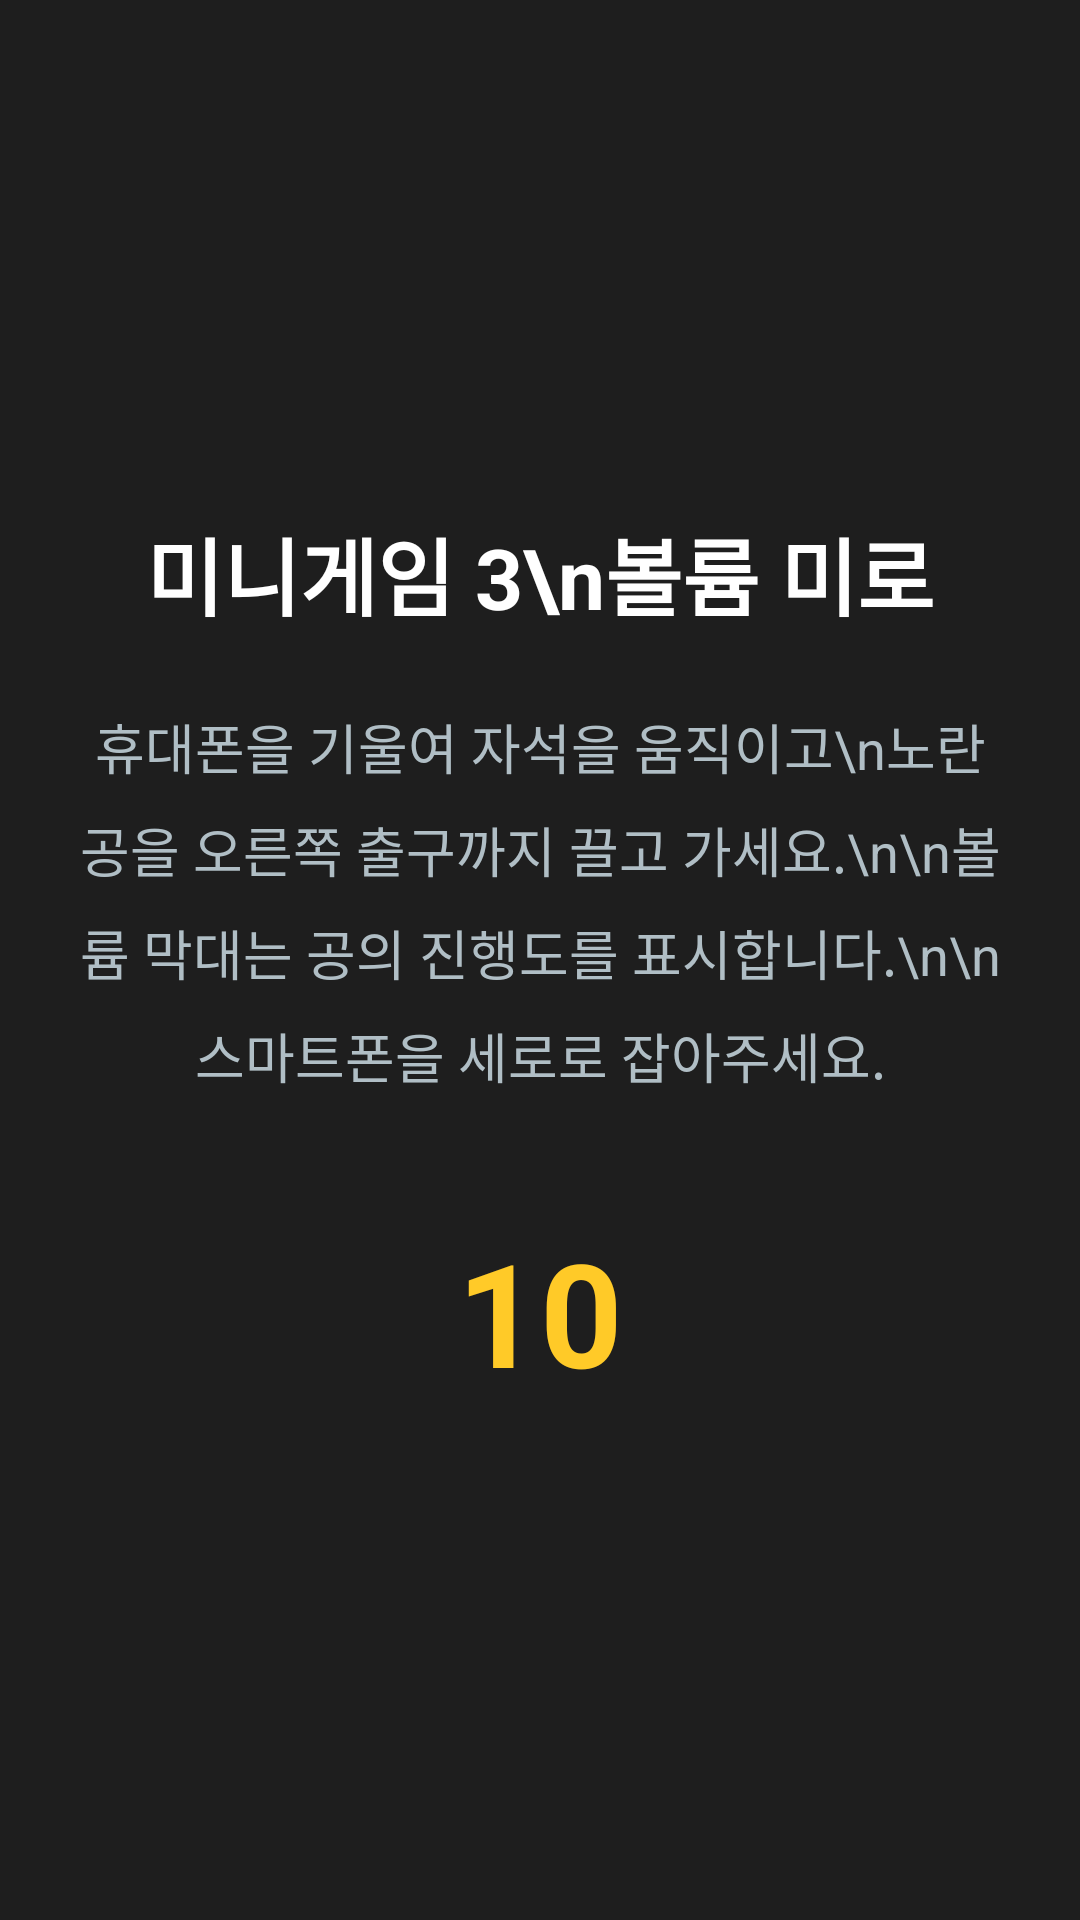

Reconstruct the res/layout file that produces this screen, plus the resources it refers to.
<!-- AndroidManifest.xml: application theme Theme.BoardGame -->
<!-- res/layout/activity_volume_maze.xml -->
<?xml version="1.0" encoding="utf-8"?>
<FrameLayout xmlns:android="http://schemas.android.com/apk/res/android"
    xmlns:app="http://schemas.android.com/apk/res-auto"
    android:layout_width="match_parent"
    android:layout_height="match_parent"
    android:background="@android:color/white">

    <LinearLayout
        android:id="@+id/layoutVolumeExplanation"
        android:layout_width="match_parent"
        android:layout_height="match_parent"
        android:background="#1E1E1E"
        android:gravity="center"
        android:orientation="vertical"
        android:padding="24dp">

        <TextView
            android:layout_width="wrap_content"
            android:layout_height="wrap_content"
            android:layout_marginBottom="24dp"
            android:gravity="center"
            android:text="미니게임 3\n볼륨 미로"
            android:textColor="#FFFFFF"
            android:textSize="28sp"
            android:textStyle="bold" />

        <TextView
            android:layout_width="wrap_content"
            android:layout_height="wrap_content"
            android:layout_marginBottom="40dp"
            android:gravity="center"
            android:lineSpacingExtra="8dp"
            android:text="휴대폰을 기울여 자석을 움직이고\n노란 공을 오른쪽 출구까지 끌고 가세요.\n\n볼륨 막대는 공의 진행도를 표시합니다.\n\n스마트폰을 세로로 잡아주세요."
            android:textColor="#B0BEC5"
            android:textSize="18sp" />

        <TextView
            android:id="@+id/volumeExplanationTimer"
            android:layout_width="wrap_content"
            android:layout_height="wrap_content"
            android:text="10"
            android:textColor="#FFCA28"
            android:textSize="48sp"
            android:textStyle="bold" />
    </LinearLayout>

    <LinearLayout
        android:id="@+id/layoutVolumeCountdown"
        android:layout_width="match_parent"
        android:layout_height="match_parent"
        android:background="#CC000000"
        android:gravity="center"
        android:orientation="vertical"
        android:visibility="gone">

        <TextView
            android:id="@+id/volumeCountdownText"
            android:layout_width="wrap_content"
            android:layout_height="wrap_content"
            android:text="3"
            android:textColor="#FFFFFF"
            android:textSize="120sp"
            android:textStyle="bold" />
    </LinearLayout>

    <androidx.constraintlayout.widget.ConstraintLayout
        android:id="@+id/layoutVolumeGame"
        android:layout_width="match_parent"
        android:layout_height="match_parent"
        android:background="@android:color/white"
        android:paddingStart="20dp"
        android:paddingTop="18dp"
        android:paddingEnd="20dp"
        android:paddingBottom="16dp"
        android:visibility="gone">

        <TextView
            android:id="@+id/miniGameTitleText"
            android:layout_width="wrap_content"
            android:layout_height="wrap_content"
            android:text="@string/minigame3_title"
            android:textColor="@color/waiting_text_primary"
            android:textSize="22sp"
            android:textStyle="bold"
            app:layout_constraintEnd_toEndOf="parent"
            app:layout_constraintStart_toStartOf="parent"
            app:layout_constraintTop_toTopOf="parent" />

        <TextView
            android:id="@+id/miniGameStatusText"
            android:layout_width="wrap_content"
            android:layout_height="wrap_content"
            android:layout_marginTop="10dp"
            android:text="@string/minigame3_status_ingame"
            android:textColor="@color/waiting_text_secondary"
            android:textSize="16sp"
            app:layout_constraintEnd_toEndOf="parent"
            app:layout_constraintStart_toStartOf="parent"
            app:layout_constraintTop_toBottomOf="@id/miniGameTitleText" />

        <Button
            android:id="@+id/resetButton"
            android:layout_width="104dp"
            android:layout_height="40dp"
            android:layout_marginTop="8dp"
            android:backgroundTint="@color/title_blue"
            android:text="@string/minigame3_reset"
            android:textAllCaps="false"
            android:textColor="@android:color/white"
            android:textSize="14sp"
            app:layout_constraintEnd_toEndOf="parent"
            app:layout_constraintTop_toBottomOf="@id/miniGameTitleText" />

        <FrameLayout
            android:id="@+id/mazeContainer"
            android:layout_width="0dp"
            android:layout_height="0dp"
            android:layout_marginTop="16dp"
            android:layout_marginBottom="12dp"
            app:layout_constraintBottom_toTopOf="@id/volumeArea"
            app:layout_constraintDimensionRatio="1:1"
            app:layout_constraintEnd_toEndOf="parent"
            app:layout_constraintStart_toStartOf="parent"
            app:layout_constraintTop_toBottomOf="@id/miniGameStatusText">

            <com.example.boardgame.VolumeMazeView
                android:id="@+id/mazeView"
                android:layout_width="match_parent"
                android:layout_height="match_parent" />
        </FrameLayout>

        <androidx.constraintlayout.widget.ConstraintLayout
            android:id="@+id/volumeArea"
            android:layout_width="0dp"
            android:layout_height="110dp"
            app:layout_constraintBottom_toBottomOf="parent"
            app:layout_constraintEnd_toEndOf="@id/mazeContainer"
            app:layout_constraintStart_toStartOf="@id/mazeContainer">

            <androidx.constraintlayout.widget.Guideline
                android:id="@+id/barStartGuide"
                android:layout_width="wrap_content"
                android:layout_height="wrap_content"
                android:orientation="vertical"
                app:layout_constraintGuide_percent="0.125" />

            <androidx.constraintlayout.widget.Guideline
                android:id="@+id/barEndGuide"
                android:layout_width="wrap_content"
                android:layout_height="wrap_content"
                android:orientation="vertical"
                app:layout_constraintGuide_percent="0.895" />

            <TextView
                android:id="@+id/volumeIndicatorText"
                android:layout_width="wrap_content"
                android:layout_height="wrap_content"
                android:text="0"
                android:textColor="@color/waiting_text_primary"
                android:textSize="16sp"
                android:textStyle="bold"
                app:layout_constraintTop_toTopOf="parent" />

            <SeekBar
                android:id="@+id/volumeBar"
                android:layout_width="0dp"
                android:layout_height="48dp"
                android:layout_marginTop="34dp"
                android:max="100"
                android:paddingStart="0dp"
                android:paddingEnd="0dp"
                android:progressDrawable="@drawable/bg_volume_progress"
                android:splitTrack="false"
                android:thumb="@drawable/bg_volume_thumb"
                android:thumbOffset="0dp"
                app:layout_constraintEnd_toStartOf="@id/barEndGuide"
                app:layout_constraintStart_toStartOf="@id/barStartGuide"
                app:layout_constraintTop_toTopOf="parent" />

            <TextView
                android:id="@+id/volumeMinText"
                android:layout_width="wrap_content"
                android:layout_height="wrap_content"
                android:layout_marginTop="8dp"
                android:text="0"
                android:textColor="@color/waiting_text_secondary"
                android:textSize="14sp"
                app:layout_constraintStart_toStartOf="@id/barStartGuide"
                app:layout_constraintTop_toBottomOf="@id/volumeBar" />

            <TextView
                android:id="@+id/volumeMaxText"
                android:layout_width="wrap_content"
                android:layout_height="wrap_content"
                android:layout_marginTop="8dp"
                android:text="100"
                android:textColor="@color/waiting_text_secondary"
                android:textSize="14sp"
                app:layout_constraintEnd_toStartOf="@id/barEndGuide"
                app:layout_constraintTop_toBottomOf="@id/volumeBar" />
        </androidx.constraintlayout.widget.ConstraintLayout>
    </androidx.constraintlayout.widget.ConstraintLayout>

</FrameLayout>
<!-- resources referenced by this layout -->
<resources>
  <color name="title_blue">#2563EB</color>
  <color name="waiting_text_primary">#1E2633</color>
  <color name="waiting_text_secondary">#5C6A7D</color>
  <!-- drawable bg_volume_progress (drawable) -->
  <?xml version="1.0" encoding="utf-8"?>
  <layer-list xmlns:android="http://schemas.android.com/apk/res/android">
      <item android:id="@android:id/background">
          <shape android:shape="rectangle">
              <size android:height="16dp" />
              <corners android:radius="8dp" />
              <solid android:color="#D8E1EE" />
          </shape>
      </item>
      <item android:id="@android:id/progress">
          <clip android:clipOrientation="horizontal" android:gravity="left">
              <shape android:shape="rectangle">
                  <size android:height="16dp" />
                  <corners android:radius="8dp" />
                  <gradient
                      android:angle="0"
                      android:startColor="#6EA0FF"
                      android:endColor="#2D6FE1" />
              </shape>
          </clip>
      </item>
  </layer-list>
  <!-- drawable bg_volume_thumb (drawable) -->
  <?xml version="1.0" encoding="utf-8"?>
  <shape xmlns:android="http://schemas.android.com/apk/res/android"
      android:shape="oval">
      <size
          android:width="28dp"
          android:height="28dp" />
      <solid android:color="#F7FAFF" />
      <stroke
          android:width="2dp"
          android:color="#2D6FE1" />
  </shape>
  <string name="minigame3_reset">초기화</string>
  <string name="minigame3_status_ingame">볼륨을 100으로 맞추세요.</string>
  <string name="minigame3_title">미니게임 3: 볼륨 미로</string>
  <style name="Theme.BoardGame" parent="Base.Theme.BoardGame" />
  <style name="Base.Theme.BoardGame" parent="Theme.Material3.DayNight.NoActionBar">
          
          
      </style>
</resources>
